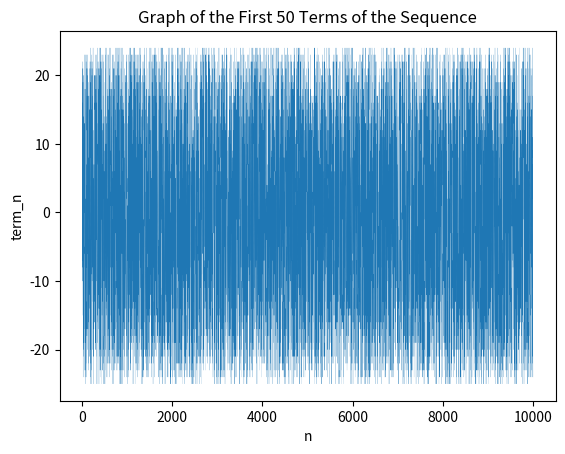

The script that saved this image:
import matplotlib.pyplot as plt

a = 9999
result = []
for n in range(1,a):
    term = ((((n**5 + n**3 + a*n**2 + a*n) * (n**7 + n**5 + a*n**3 + a*n**2 + 2*a*n + a)) % 100000 - 50000) // 1000 + 25) % 50 - 25
    result.append(term)

print(result)


plt.plot(range(1, a), result, linewidth=0.1)
plt.xlabel('n')
plt.ylabel('term_n')
plt.title('Graph of the First 50 Terms of the Sequence')
plt.show()
#-25 +25 "51"
